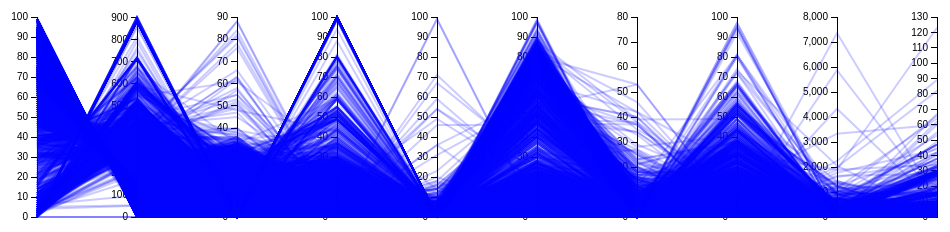
D3 v3 page, settled after 360 driven frames (6 s of simulated time); the page loaded 1 data file(s).


// ── PC.js
window.onload = function () {
    d3.csv("ABBREV.csv", function (data) {
        var isDraw = false, //正在绘制选框
        isDrag = false, //正在移动选框
        isStop = false, //停止绘制曲线
        _yScale = [],   //y轴映射函数
        _yAxis = [],    //记录y坐标轴位置
        _rects = [],    //已存在的选框
        _lines = [],    //已绘制好的线条
        _yPosition,     //记录全局鼠标y值
        _Padding = 10,  //决定选框宽度
        _rect,          //正在画的选框
        _timeId,        //clearTimeout
        _order = 0,     //第几批次
        _num = 0,       //正在拖曳的矩形选框
        _width = 1000,  //svg宽度
        _height = 250,  //svg长度
        _dataset = data;

        cont = document.getElementById("container");
        //每个y坐标轴的最大值
        var MaxValues = [100, 902, 90, 100, 100, 100, 80, 100, 8000, 130];
        //初始化各个数组
        for (i = 0; i < 10; i++) {
            _yAxis[i] = 50 + i * 100;
            _rects[i] = { "id": false, "y1": 20, "y2": 220 };
        }
        //绘制mySvg
        var mySvg = d3.select("div")
                        .append("svg")
                        .attr({
                            width: _width,
                            height: _height,
                        });
        //画出十个平行坐标
        for (var i = 0; i < 10; i++) {
            _yScale[i] = d3.scale.linear()
                            .domain([0, MaxValues[i]])
                            .range([220, 20]);
            var yAxis = d3.svg.axis()
                            .scale(_yScale[i])
                            .orient("left");
            mySvg.append("g")
                .attr("class", "axis")
                .attr("transform", "translate(" + _yAxis[i] + ", 0)")
                .call(yAxis);
        };
        //
        mySvg.on("mousedown", function () {
            if (isBoundry(d3.event)) {
                //第一时间停止画线并且移除所有已存在数据
                var l = _lines.length;
                isStop = true;
                clearTimeout(_timeId);
                if (l !== 0) {
                    for (var j = 0; j < l; j++) {
                        _lines[j].remove();
                    }
                    _lines = [];
                }

                if (!isDrag) {
                    //注意clientX返回的坐标值与svg上不一致，使用D3提供的方法简化了很多运算
                    var x = d3.mouse(cont)[0],
                        y = d3.mouse(cont)[1],
                        num = 0,
                        temp = {};
                    isDraw = true;
                    num = GetNum(d3.event);
                    //每个坐标轴只允许画一个选框
                    if (_rects[num].id) {
                        _rects[num].r.remove();
                        _rects[num] = {};
                    }
                    _rect = mySvg.append("rect")
                                .attr({
                                    x: _yAxis[num] - _Padding,
                                    y: y,
                                    width: 2 * _Padding,
                                    height: 0,
                                    stroke: "rgb(144, 144, 144)",
                                    fill: "rgba(144, 144, 144, 0.2)",
                                });
                    temp = { "id": true, "y1": y, "y2": y, "r": _rect };
                    _rects[num] = temp;
                    _yPosition = y;
                }
                //添加矩形事件监听器
                _rect.on("mousedown", function () {
                    //绘制选框与移动选框不能同时存在
                    isDraw = false;
                    isDrag = true;
                    _num = GetNum(d3.event);
                    _yPosition = d3.mouse(cont)[1];
                });
                _rect.on("mousemove", function () {
                    if (isDrag) {
                        var y = d3.mouse(cont)[1],
                            dist = y - _yPosition;
                        console.log(_num);
                        //tranlate方法是从y值移动，这样子设置会导致回弹情况
                        //d3.select(this).attr("transform", "translate(0, " + dist + ")");
                        //越界情况
                        if (_rects[_num].y1 + dist >= 20 && _rects[_num].y2 + dist <= 220) {
                            d3.select(this).attr("y", (_rects[_num].y1 + dist));
                        } else {
                            isDrag = false;
                            isStop = false;
                            DrawLines();
                            if (dist < 0) {
                                _rects[_num].y2 += (20 - _rects[_num].y1);
                                _rects[_num].y1 = 20;
                            } else {
                                _rects[_num].y1 += (220 - _rects[_num].y2);
                                _rects[_num].y2 = 220;
                            }
                            //console.log(false);
                        }
                    }
                });
                _rect.on("mouseout", function () {
                    if (isDrag) {
                        isDrag = false;
                        var y = d3.mouse(cont)[1],
                            dist = y - _yPosition;
                        //越界情况
                        if (_rects[_num].y1 + dist >= 20 && _rects[_num].y2 + dist <= 220) {
                            _rects[_num].y1 += dist;
                            _rects[_num].y2 += dist;
                        } else {
                            if (dist < 0) {
                                _rects[_num].y2 += (20 - _rects[_num].y1);
                                _rects[_num].y1 = 20;
                            } else {
                                _rects[_num].y1 += (220 - _rects[_num].y2);
                                _rects[_num].y2 = 220;
                            }
                        }
                        d3.select(this).attr("y", _rects[_num].y1);
                        isStop = false;
                        DrawLines();
                    }
                });
                _rect.on("mouseup", function () {
                    if (isDrag) {
                        var y = d3.mouse(cont)[1],
                            dist = y - _yPosition;
                        //越界情况
                        if (_rects[_num].y1 + dist >= 20 && _rects[_num].y2 + dist <= 220) {
                            _rects[_num].y1 += dist;
                            _rects[_num].y2 += dist;
                        } else {
                            if (dist < 0) {
                                _rects[_num].y2 += (20 - _rects[_num].y1);
                                _rects[_num].y1 = 20;
                            } else {
                                _rects[_num].y1 += (220 - _rects[_num].y2);
                                _rects[_num].y2 = 220;
                            }
                        }
                        d3.select(this).attr("y", _rects[_num].y1);
                    }
                });
            }
        });

        mySvg.on("mousemove", function () {
            if (isDraw) {
                if (isBoundry(d3.event)) {
                    var y = d3.mouse(cont)[1],
                        h = y - _yPosition,
                        num = GetNum(d3.event);

                    if (h < 0) {
                        _rect.attr("y", y);
                        _rect.attr("height", -h);
                        _rects[num].y1 = y;
                    } else {
                        _rect.attr("height", h);
                        _rects[num].y2 = y;
                    }
                } else {
                    isDraw = false;
                    isStop = false;
                    DrawLines();
                }
            }
            //更新完矩形选框后，更新数据线

        });

        mySvg.on("mouseup", function () {
            if (isDraw) {
                isDraw = false;
            }
            if (isDrag) {
                isDrag = false;
            }
            if (isBoundry(d3.event)) {
                isStop = false;
                DrawLines();
            }
        });

        DrawLines();

        function DrawLines() {
            var rate = 1000,
                queuen = [],
                points = [];
            _order = 0;
            doFrame();

            function doFrame() {
                if (!isStop) {
                    rate = 100;
                    for (var j = 0; j < rate; j++) {
                        queuen[j] = _dataset[_order + j];
                    }
                    _order += rate;
                    var lineFunc = d3.svg.line()
                                        .x(function (d) { return d.x; })
                                        .y(function (d) { return d.y; })
                                        .interpolate("linear");

                    for (var j = 0; j < rate; j++) {
                        if (isWindow(queuen[j])) {
                            var path = mySvg.append("path")
                                    .attr("d", lineFunc(points))
                                    .attr("stroke", "blue")
                                    .attr("stroke-width", 2)
                                    .attr("stroke-opacity", 0.2)
                                    .attr("fill", "none");
                            _lines.push(path);
                        }
                    }
                    _timeId = setTimeout(doFrame, 100);
                }
            }

            function isWindow(d) {
                var k = -2;
                for (var s in d) {
                    if (k > -1 && k < 10) {
                        points[k] = {};
                        points[k].x = _yAxis[k];
                        if(d[s]){
                            points[k].y = _yScale[k](parseInt(d[s]));
                        } else {
                            points[k].y = 0;
                        }
                    } else if (k === 10) {
                        break;
                    }
                    k++;
                }
                for (k = 0; k < 10; k++) {
                    if (points[k].y < _rects[k].y1 || points[k].y > _rects[k].y2) {
                        return false;
                    }
                }
                return true;
            }
        }

        function isBoundry(e) {
            var x = e.clientX - 10,
                y = e.clientY - 10;
            if (y <= 220 && y >= 20) {
                for (var j = 0; j < 10; j++) {
                    if (x >= _yAxis[j] - _Padding && x <= _yAxis[j] + _Padding) {
                        return true;
                    }
                }
            }
            return false;
        }

        function GetNum(e) {
            var x = e.clientX - 10;
            for (var j = 0; j < 10; j++) {
                if (x >= _yAxis[j] - _Padding && x <= _yAxis[j] + _Padding) {
                    return j;
                }
            }
            return -1;
        }
    });
}

### data: ABBREV.csv
NDB_No, Shrt_Desc, Water_(mg), Energ_Kcal, Protein_(mg), Lipid_Tot_(mg), Ash_(mg), Carbohydrt_(mg), Fiber_TD_(mg), Sugar_Tot_(mg), Calcium_(mg), Iron_(mg), Magnesium_(mg), Phosphorus_(mg), Potassium_(mg), Sodium_(mg), Zinc_(mg), Copper_mg), Manganese_(mg), Selenium_(?g), Vit_C_(mg), Thiamin_(mg), Riboflavin_(mg), Niacin_(mg)
1001, BUTTER,WITH SALT, 15.87, 717, 0.85, 81.11, 2.11, 0.06, 0, 0.06, 24, 0.02, 2, 24, 24, 643, 0.09, 0, 0, 1, 0, 0.005, 0.034, 0.042
1002, BUTTER,WHIPPED,W/ SALT, 16.72, 718, 0.49, 78.3, 1.62, 2.87, 0, 0.06, 23, 0.05, 1, 24, 41, 583, 0.05, 0.01, 0.001, 0, 0, 0.007, 0.064, 0.022
1003, BUTTER OIL,ANHYDROUS, 0.24, 876, 0.28, 99.48, 0, 0, 0, 0, 4, 0, 0, 3, 5, 2, 0.01, 0.001, 0, 0, 0, 0.001, 0.005, 0.003
1004, CHEESE,BLUE, 42.41, 353, 21.4, 28.74, 5.11, 2.34, 0, 0.5, 528, 0.31, 23, 387, 256, 1146, 2.66, 0.04, 0.009, 14.5, 0, 0.029, 0.382, 1.016
1005, CHEESE,BRICK, 41.11, 371, 23.24, 29.68, 3.18, 2.79, 0, 0.51, 674, 0.43, 24, 451, 136, 560, 2.6, 0.024, 0.012, 14.5, 0, 0.014, 0.351, 0.118
1006, CHEESE,BRIE, 48.42, 334, 20.75, 27.68, 2.7, 0.45, 0, 0.45, 184, 0.5, 20, 188, 152, 629, 2.38, 0.019, 0.034, 14.5, 0, 0.07, 0.52, 0.38
1007, CHEESE,CAMEMBERT, 51.8, 300, 19.8, 24.26, 3.68, 0.46, 0, 0.46, 388, 0.33, 20, 347, 187, 842, 2.38, 0.021, 0.038, 14.5, 0, 0.028, 0.488, 0.63
1008, CHEESE,CARAWAY, 39.28, 376, 25.18, 29.2, 3.28, 3.06, 0, , 673, 0.64, 22, 490, 93, 690, 2.94, 0.024, 0.021, 14.5, 0, 0.031, 0.45, 0.18
1009, CHEESE,CHEDDAR, 37.02, 404, 22.87, 33.31, 3.71, 3.09, 0, 0.48, 710, 0.14, 27, 455, 76, 653, 3.64, 0.03, 0.027, 28.5, 0, 0.029, 0.428, 0.059
1010, CHEESE,CHESHIRE, 37.65, 387, 23.37, 30.6, 3.6, 4.78, 0, , 643, 0.21, 21, 464, 95, 700, 2.79, 0.042, 0.012, 14.5, 0, 0.046, 0.293, 0.08
1011, CHEESE,COLBY, 38.2, 394, 23.76, 32.11, 3.36, 2.57, 0, 0.52, 685, 0.76, 26, 457, 127, 604, 3.07, 0.042, 0.012, 14.5, 0, 0.015, 0.375, 0.093
1012, CHEESE,COTTAGE,CRMD,LRG OR SML CURD, 79.79, 98, 11.12, 4.3, 1.41, 3.38, 0, 2.67, 83, 0.07, 8, 159, 104, 364, 0.4, 0.029, 0.002, 9.7, 0, 0.027, 0.163, 0.099
1013, CHEESE,COTTAGE,CRMD,W/FRUIT, 79.64, 97, 10.69, 3.85, 1.2, 4.61, 0.2, 2.38, 53, 0.16, 7, 113, 90, 344, 0.33, 0.04, 0.003, 7.7, 1.4, 0.033, 0.142, 0.15
1014, CHEESE,COTTAGE,NONFAT,UNCRMD,DRY,LRG OR …, 81.01, 72, 10.34, 0.29, 1.71, 6.66, 0, 1.85, 86, 0.15, 11, 190, 137, 372, 0.47, 0.03, 0.022, 9.4, 0, 0.023, 0.226, 0.144
1015, CHEESE,COTTAGE,LOWFAT,2% MILKFAT, 81.24, 81, 10.45, 2.27, 1.27, 4.76, 0, 4, 111, 0.13, 9, 150, 125, 308, 0.51, 0.033, 0.015, 11.9, 0, 0.02, 0.251, 0.103
1016, CHEESE,COTTAGE,LOWFAT,1% MILKFAT, 82.48, 72, 12.39, 1.02, 1.39, 2.72, 0, 2.72, 61, 0.14, 5, 134, 86, 406, 0.38, 0.028, 0.003, 9, 0, 0.021, 0.165, 0.128
1017, CHEESE,CREAM, 52.62, 350, 6.15, 34.44, 1.27, 5.52, 0, 3.76, 97, 0.11, 9, 107, 132, 314, 0.5, 0.018, 0.011, 8.6, 0, 0.023, 0.23, 0.091
1018, CHEESE,EDAM, 41.56, 357, 24.99, 27.8, 4.22, 1.43, 0, 1.43, 731, 0.44, 30, 536, 188, 812, 3.75, 0.036, 0.011, 14.5, 0, 0.037, 0.389, 0.082
1019, CHEESE,FETA, 55.22, 264, 14.21, 21.28, 5.2, 4.09, 0, 4.09, 493, 0.65, 19, 337, 62, 917, 2.88, 0.032, 0.028, 15, 0, 0.154, 0.844, 0.991
1020, CHEESE,FONTINA, 37.92, 389, 25.6, 31.14, 3.79, 1.55, 0, 1.55, 550, 0.23, 14, 346, 64, 800, 3.5, 0.025, 0.014, 14.5, 0, 0.021, 0.204, 0.15
1021, CHEESE,GJETOST, 13.44, 466, 9.65, 29.51, 4.75, 42.65, 0, , 400, 0.52, 70, 444, 1409, 600, 1.14, 0.08, 0.04, 14.5, 0, 0.315, 1.382, 0.813
1022, CHEESE,GOUDA, 41.46, 356, 24.94, 27.44, 3.94, 2.22, 0, 2.22, 700, 0.24, 29, 546, 121, 819, 3.9, 0.036, 0.011, 14.5, 0, 0.03, 0.334, 0.063
1023, CHEESE,GRUYERE, 33.19, 413, 29.81, 32.34, 4.3, 0.36, 0, 0.36, 1011, 0.17, 36, 605, 81, 714, 3.9, 0.032, 0.017, 14.5, 0, 0.06, 0.279, 0.106
1024, CHEESE,LIMBURGER, 48.42, 327, 20.05, 27.25, 3.79, 0.49, 0, 0.49, 497, 0.13, 21, 393, 128, 800, 2.1, 0.021, 0.038, 14.5, 0, 0.08, 0.503, 0.158
1025, CHEESE,MONTEREY, 41.01, 373, 24.48, 30.28, 3.55, 0.68, 0, 0.5, 746, 0.72, 27, 444, 81, 600, 3, 0.032, 0.011, 14.5, 0, 0.015, 0.39, 0.093
1026, CHEESE,MOZZARELLA,WHL MILK, 50.01, 300, 22.17, 22.35, 3.28, 2.19, 0, 1.03, 505, 0.44, 20, 354, 76, 627, 2.92, 0.011, 0.03, 17, 0, 0.03, 0.283, 0.104
1027, CHEESE,MOZZARELLA,WHL MILK,LO MOIST, 48.38, 318, 21.6, 24.64, 2.91, 2.47, 0, 1.01, 575, 0.2, 21, 412, 75, 710, 2.46, 0.022, 0.009, 16.1, 0, 0.016, 0.27, 0.094
1028, CHEESE,MOZZARELLA,PART SKIM MILK, 53.78, 254, 24.26, 15.92, 3.27, 2.77, 0, 1.13, 782, 0.22, 23, 463, 84, 619, 2.76, 0.025, 0.01, 14.4, 0, 0.018, 0.303, 0.105
1029, CHEESE,MOZZARELLA,LO MOIST,PART-SKIM, 47.07, 295, 23.75, 19.78, 3.83, 5.58, 0, 1.9, 697, 0.22, 27, 548, 188, 666, 3.62, 0.033, 0.039, 27.6, 0, 0.024, 0.353, 0.111
1030, CHEESE,MUENSTER, 41.77, 368, 23.41, 30.04, 3.66, 1.12, 0, 1.12, 717, 0.41, 27, 468, 134, 628, 2.81, 0.031, 0.008, 14.5, 0, 0.013, 0.32, 0.103
1031, CHEESE,NEUFCHATEL, 63.11, 253, 9.15, 22.78, 1.37, 3.59, 0, 3.19, 117, 0.13, 10, 138, 152, 334, 0.82, 0.027, 0.011, 3, 0, 0.022, 0.155, 0.21
1032, CHEESE,PARMESAN,GRATED, 22.65, 420, 28.42, 27.84, 7.18, 13.91, 0, 0.07, 853, 0.49, 34, 627, 180, 1804, 4.2, 0.04, 0.071, 34.4, 0, 0.026, 0.358, 0.08
1033, CHEESE,PARMESAN,HARD, 29.16, 392, 35.75, 25.83, 6.04, 3.22, 0, 0.8, 1184, 0.82, 44, 694, 92, 1376, 2.75, 0.032, 0.02, 22.5, 0, 0.039, 0.332, 0.271
1034, CHEESE,PORT DE SALUT, 45.45, 352, 23.78, 28.2, 2, 0.57, 0, 0.57, 650, 0.43, 24, 360, 136, 534, 2.6, 0.022, 0.011, 14.5, 0, 0.014, 0.24, 0.06
1035, CHEESE,PROVOLONE, 40.95, 351, 25.58, 26.62, 4.71, 2.14, 0, 0.56, 756, 0.52, 28, 496, 138, 876, 3.23, 0.026, 0.01, 14.5, 0, 0.019, 0.321, 0.156
1036, CHEESE,RICOTTA,WHOLE MILK, 71.7, 174, 11.26, 12.98, 1.02, 3.04, 0, 0.27, 207, 0.38, 11, 158, 105, 84, 1.16, 0.021, 0.006, 14.5, 0, 0.013, 0.195, 0.104
1037, CHEESE,RICOTTA,PART SKIM MILK, 74.41, 138, 11.39, 7.91, 1.15, 5.14, 0, 0.31, 272, 0.44, 15, 183, 125, 99, 1.34, 0.034, 0.01, 16.7, 0, 0.021, 0.185, 0.078
1038, CHEESE,ROMANO, 30.91, 387, 31.8, 26.94, 6.72, 3.63, 0, 0.73, 1064, 0.77, 41, 760, 86, 1433, 2.58, 0.03, 0.02, 14.5, 0, 0.037, 0.37, 0.077
1039, CHEESE,ROQUEFORT, 39.38, 369, 21.54, 30.64, 6.44, 2, 0, , 662, 0.56, 30, 392, 91, 1809, 2.08, 0.034, 0.03, 14.5, 0, 0.04, 0.586, 0.734
… [head cut at 6 KiB]